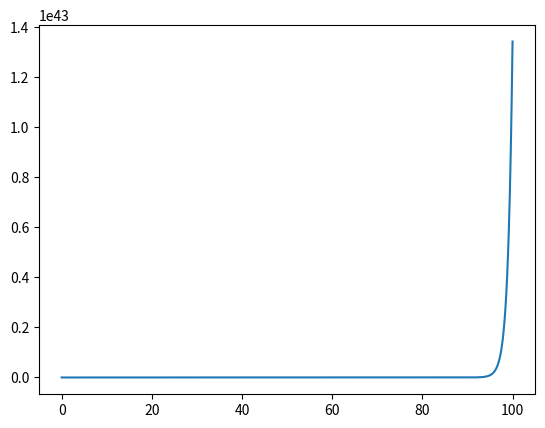

Source code (Python):
import matplotlib as mpl
import matplotlib.pyplot as plt
import numpy as np
x = np.linspace(0, 100, 500)
plt.plot(x, np.sinh(x))
plt.show()

